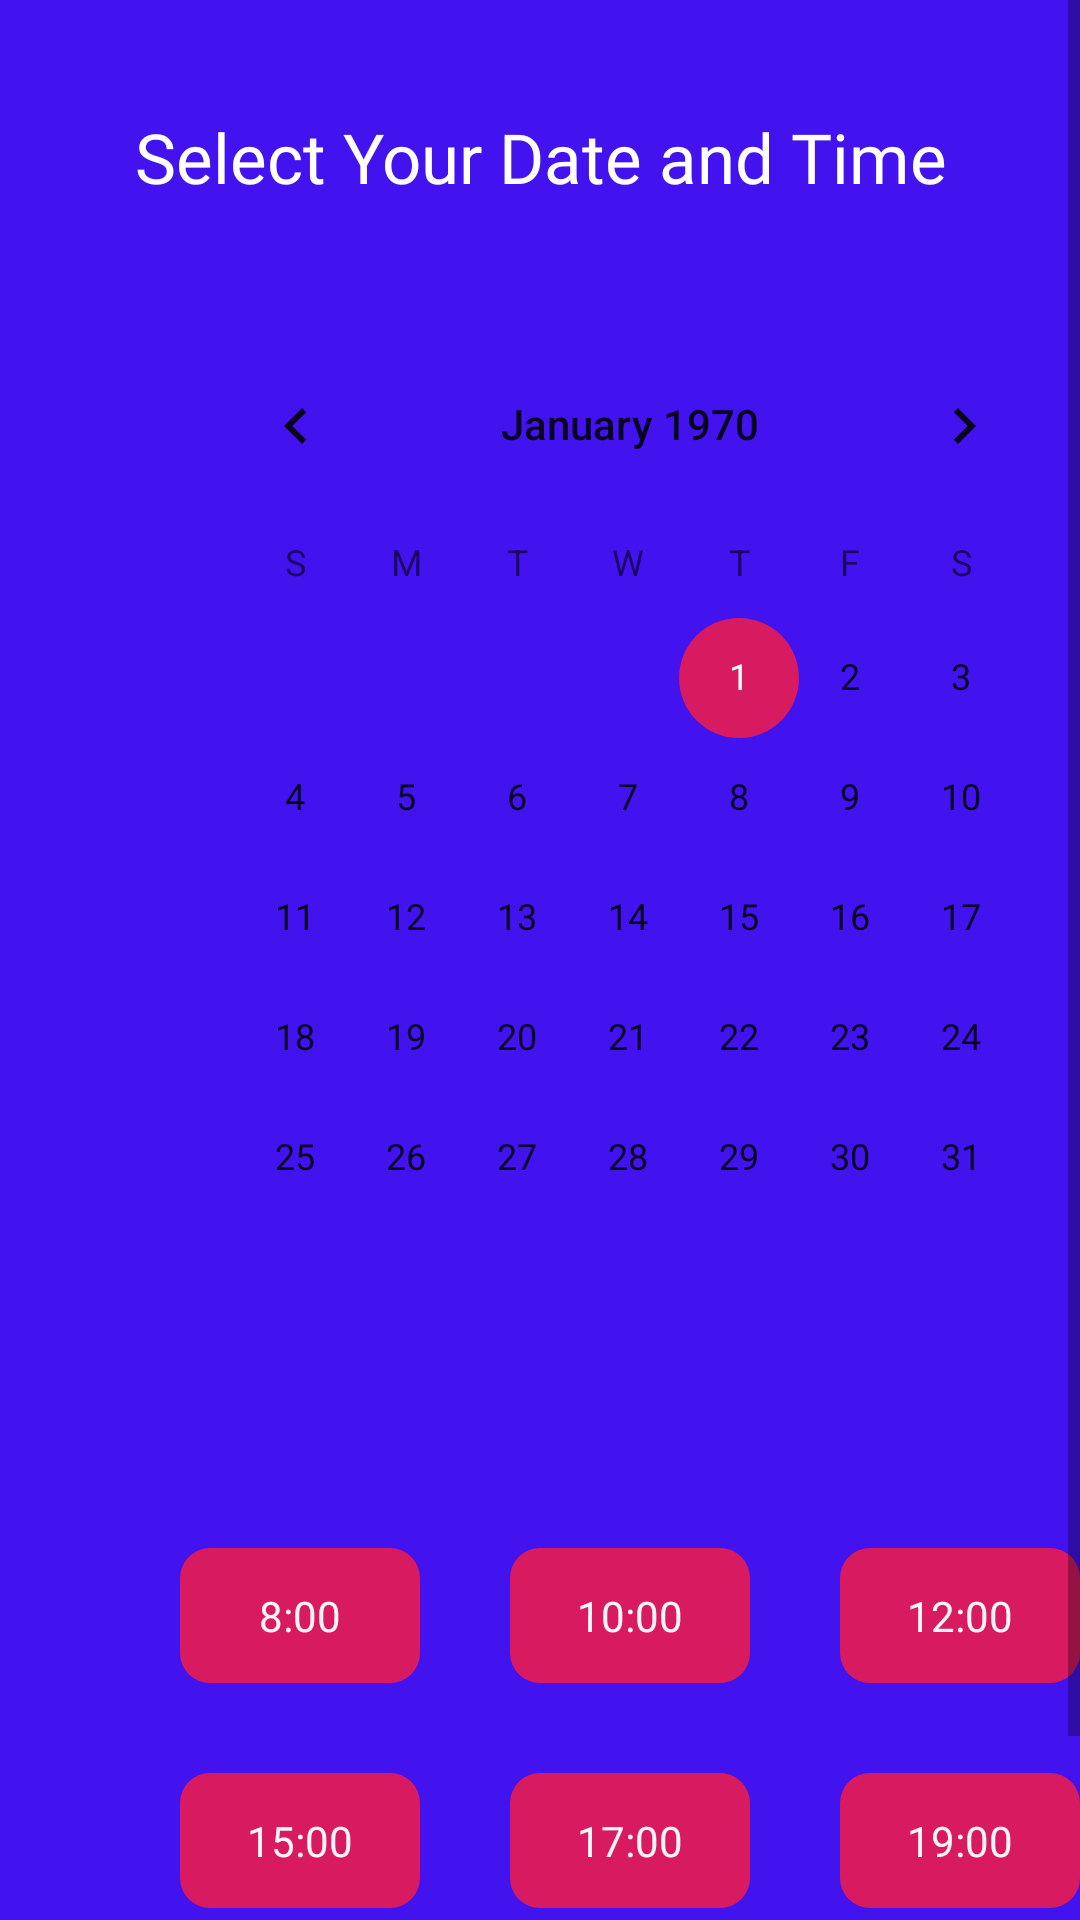

Write the Android layout XML for this screen, with the resource values it uses.
<!-- AndroidManifest.xml: application theme AppTheme -->
<!-- res/layout/activity_booking.xml -->
<?xml version="1.0" encoding="utf-8"?>
<ScrollView xmlns:android="http://schemas.android.com/apk/res/android"
    xmlns:tools="http://schemas.android.com/tools"
    android:layout_width="match_parent"
    android:layout_height="match_parent"
    android:background="#4212EF"
    xmlns:app="http://schemas.android.com/apk/res-auto"
    >
<LinearLayout
    android:background="#4212EF"
    android:layout_width="match_parent"
    android:layout_height="match_parent"
    android:orientation="vertical"
    tools:context=".Booking">
    <TextView
        android:layout_marginTop="25dp"
        android:id="@+id/myDate"
        android:layout_width="match_parent"
        android:layout_height="55dp"
        android:textSize="23sp"
        android:layout_gravity="center"
        android:gravity="center"
        android:textColor="#FFF"
        android:text="Select Your Date and Time"
        android:fontFamily="@font/rubik"
        />
    <LinearLayout
        android:background="@drawable/bg_calendar"
        android:layout_marginLeft="60dp"
        android:layout_marginRight="60dp"
        android:layout_marginTop="28dp"
        android:layout_width="300dp"
        android:layout_height="wrap_content">

        <CalendarView

            android:id="@+id/CalendarView"
            android:layout_width="match_parent"
            android:layout_height="match_parent"></CalendarView>

    </LinearLayout>
    <RelativeLayout
        android:layout_marginTop="50dp"
        android:layout_width="match_parent"
        android:layout_height="wrap_content">
    <LinearLayout
        android:id="@+id/firstLine"
        android:layout_marginTop="20dp"
        android:layout_width="match_parent"
        android:layout_height="wrap_content"
        android:orientation="horizontal"
        >
        <TextView
            android:id="@+id/eigth_am"
            android:textIsSelectable="true"
            android:layout_marginLeft="60dp"
            android:layout_width="80dp"
            android:layout_height="45dp"
            android:background="@drawable/bg_calendar_button"
            android:text="8:00"
            android:layout_gravity="center"
            android:gravity="center"
            android:textColor="@color/colorWhite"/>
        <TextView
            android:textIsSelectable="true"
            android:layout_marginLeft="30dp"
            android:id="@+id/ten_am"
            android:layout_width="80dp"
            android:layout_height="45dp"
            android:background="@drawable/bg_calendar_button"
            android:text="10:00"
            android:layout_gravity="center"
            android:gravity="center"
            android:textColor="@color/colorWhite"/>
        <TextView
            android:id="@+id/twelve_am"
            android:textIsSelectable="true"
            android:layout_marginLeft="30dp"
            android:layout_width="80dp"
            android:layout_height="45dp"
            android:background="@drawable/bg_calendar_button"
            android:text="12:00"
            android:layout_gravity="center"
            android:gravity="center"
            android:textColor="@color/colorWhite"/>


    </LinearLayout>
        <LinearLayout

            android:layout_below="@+id/firstLine"
            android:layout_marginTop="30dp"
            android:layout_width="match_parent"
            android:layout_height="wrap_content"
            android:orientation="horizontal"
            >
            <TextView
                android:id="@+id/three_pm"
                android:textIsSelectable="true"
                android:layout_marginLeft="60dp"
                android:layout_width="80dp"
                android:layout_height="45dp"
                android:background="@drawable/bg_calendar_button"
                android:text="15:00"
                android:layout_gravity="center"
                android:gravity="center"
                android:textColor="@color/colorWhite"/>
            <TextView
                android:id="@+id/five_pm"
                android:textIsSelectable="true"
                android:layout_marginLeft="30dp"
                android:layout_width="80dp"
                android:layout_height="45dp"
                android:background="@drawable/bg_calendar_button"
                android:text="17:00"
                android:layout_gravity="center"
                android:gravity="center"
                android:textColor="@color/colorWhite"/>
            <TextView
                android:id="@+id/seven_pm"
                android:textIsSelectable="true"
                android:layout_marginLeft="30dp"
                android:layout_width="80dp"
                android:layout_height="45dp"
                android:background="@drawable/bg_calendar_button"
                android:text="19:00"
                android:layout_gravity="center"
                android:gravity="center"
                android:textColor="@color/colorWhite"/>
        </LinearLayout>

    </RelativeLayout>
    <Button
        android:id="@+id/confirm"
         android:background="@drawable/bg_calendar_button"
        android:textColor="#FFF"
        android:layout_width="wrap_content"
        android:layout_height="wrap_content"
        android:layout_marginLeft="160dp"
        android:layout_marginTop="24dp"
        android:paddingHorizontal="20dp"
        android:text="CONFIRM"/>

</LinearLayout>
</ScrollView>
<!-- resources referenced by this layout -->
<resources>
  <color name="colorWhite">#FBF5F5</color>
  <!-- drawable bg_calendar_button (drawable) -->
  <?xml version="1.0" encoding="utf-8"?>
  <shape xmlns:android="http://schemas.android.com/apk/res/android">
      <corners
      android:radius="10dp"/>
      <solid
          android:color="@color/colorAccent"/>
  </shape>
  <style name="AppTheme" parent="Theme.AppCompat.Light.NoActionBar">
          
          <item name="colorPrimary">@color/colorPrimary</item>
          <item name="colorPrimaryDark">@color/colorPrimaryDark</item>
          <item name="colorAccent">@color/colorAccent</item>
      </style>
  <color name="colorAccent">#D81B60</color>
  <color name="colorPrimary">#008577</color>
  <color name="colorPrimaryDark">#00574B</color>
</resources>
